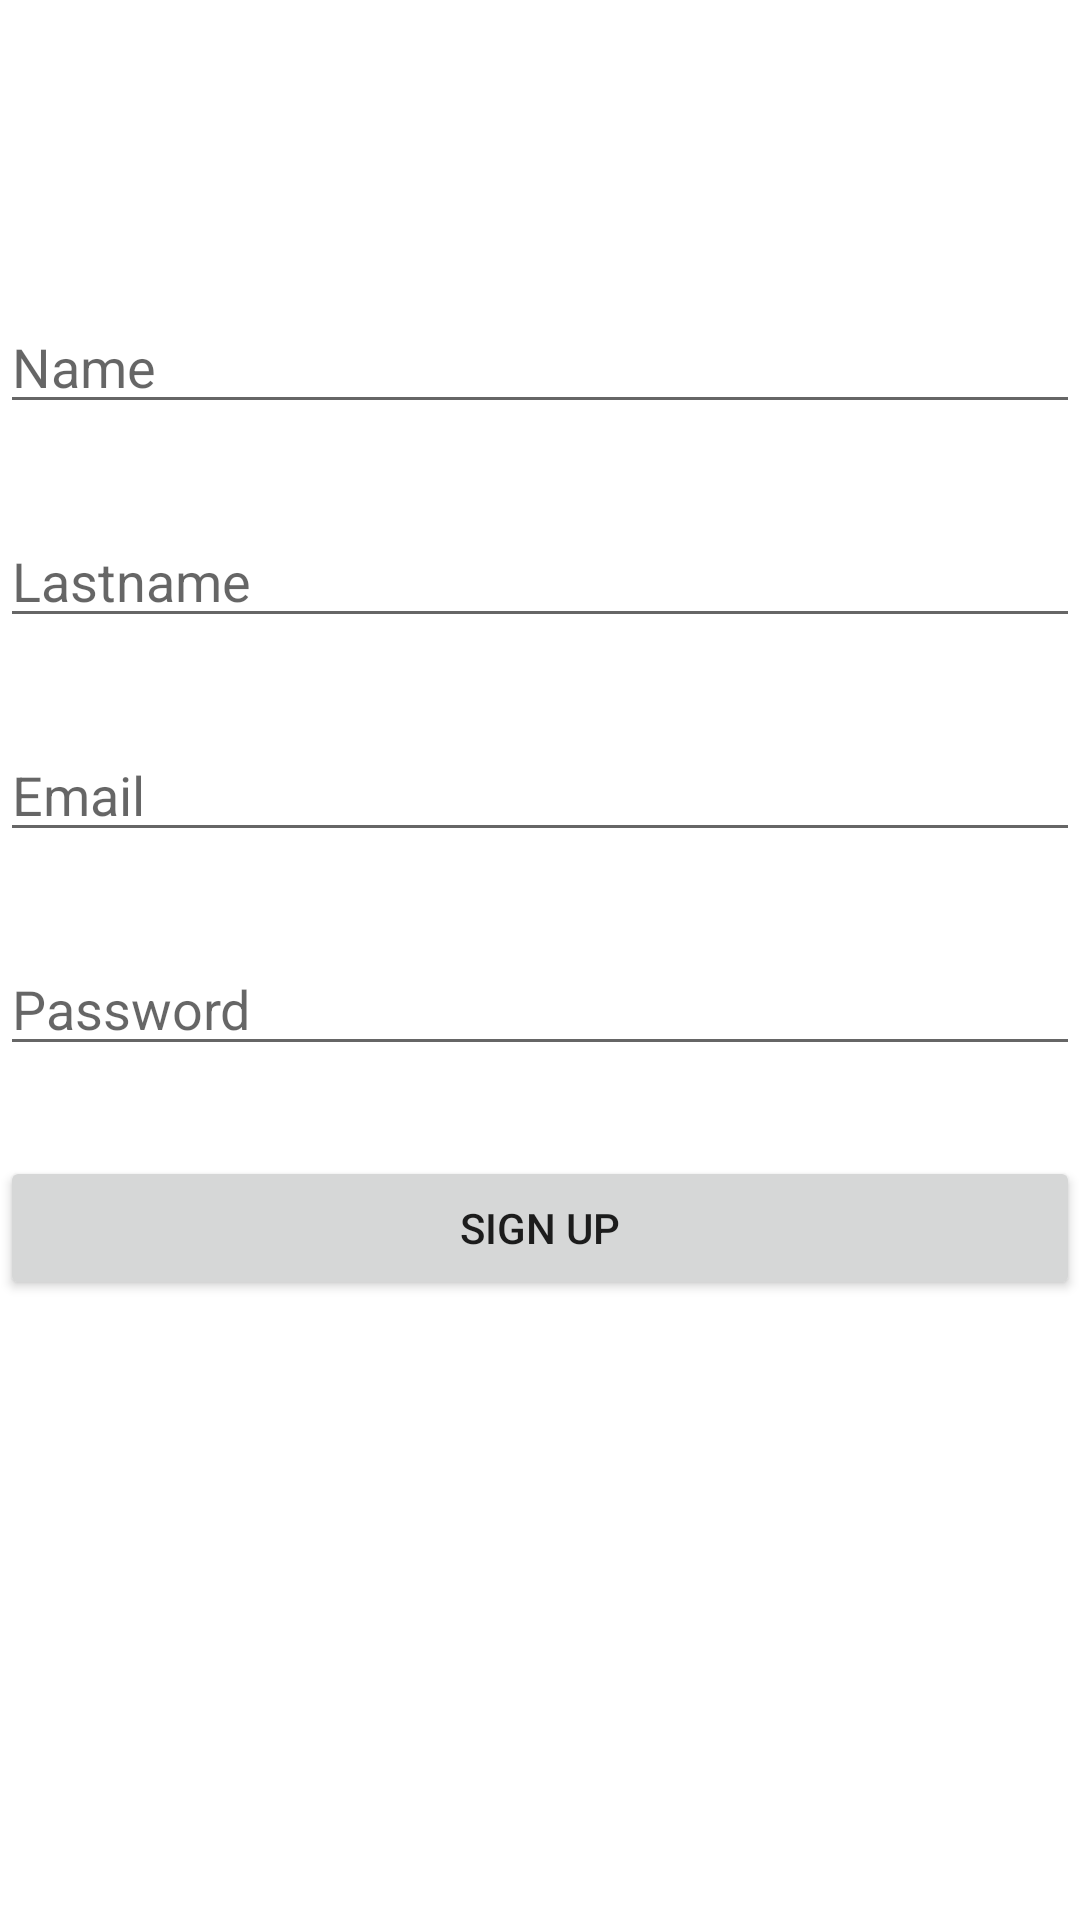

Produce the Android XML layout that renders to this screen, including the resource entries it uses.
<!-- AndroidManifest.xml: application theme Theme.IMDBClone -->
<!-- res/layout/activity_register.xml -->
<?xml version="1.0" encoding="utf-8"?>
<androidx.constraintlayout.widget.ConstraintLayout xmlns:android="http://schemas.android.com/apk/res/android"
    xmlns:app="http://schemas.android.com/apk/res-auto"
    xmlns:tools="http://schemas.android.com/tools"
    android:layout_width="match_parent"
    android:layout_height="match_parent"
    tools:context=".RegisterActivity">

    <EditText
        android:id="@+id/register_name"
        android:layout_width="0dp"
        android:layout_height="wrap_content"
        android:layout_marginTop="100dp"
        android:ems="10"
        android:hint="Name"
        android:inputType="textEmailAddress"
        app:layout_constraintEnd_toEndOf="parent"
        app:layout_constraintHorizontal_bias="1.0"
        app:layout_constraintStart_toStartOf="parent"
        app:layout_constraintTop_toTopOf="parent" />

    <EditText
        android:id="@+id/register_lname"
        android:layout_width="0dp"
        android:layout_height="wrap_content"
        android:layout_marginTop="30dp"
        android:ems="10"
        android:hint="Lastname"
        android:inputType="textEmailAddress"
        app:layout_constraintEnd_toEndOf="parent"
        app:layout_constraintHorizontal_bias="0.0"
        app:layout_constraintStart_toStartOf="parent"
        app:layout_constraintTop_toBottomOf="@+id/register_name" />

    <EditText
        android:id="@+id/register_email"
        android:layout_width="0dp"
        android:layout_height="wrap_content"
        android:layout_marginTop="30dp"
        android:ems="10"
        android:hint="Email"
        android:inputType="textEmailAddress"
        app:layout_constraintEnd_toEndOf="parent"
        app:layout_constraintStart_toStartOf="parent"
        app:layout_constraintTop_toBottomOf="@+id/register_lname" />

    <EditText
        android:id="@+id/register_password"
        android:layout_width="0dp"
        android:layout_height="wrap_content"
        android:layout_marginTop="30dp"
        android:ems="10"
        android:hint="Password"
        android:inputType="textPassword"
        app:layout_constraintEnd_toEndOf="parent"
        app:layout_constraintHorizontal_bias="0.0"
        app:layout_constraintStart_toStartOf="parent"
        app:layout_constraintTop_toBottomOf="@+id/register_email" />

    <Button
        android:id="@+id/btnRegister"
        android:layout_width="0dp"
        android:layout_height="wrap_content"
        android:layout_marginTop="30dp"
        android:onClick="signUp"
        android:text="Sıgn Up"
        app:layout_constraintEnd_toEndOf="parent"
        app:layout_constraintHorizontal_bias="0.0"
        app:layout_constraintStart_toStartOf="parent"
        app:layout_constraintTop_toBottomOf="@+id/register_password" />
</androidx.constraintlayout.widget.ConstraintLayout>
<!-- resources referenced by this layout -->
<resources>
  <style name="Theme.IMDBClone" parent="Theme.MaterialComponents.DayNight.DarkActionBar">
          
          <item name="colorPrimary">@color/purple_500</item>
          <item name="colorPrimaryVariant">@color/purple_700</item>
          <item name="colorOnPrimary">@color/white</item>
          
          <item name="colorSecondary">@color/teal_200</item>
          <item name="colorSecondaryVariant">@color/teal_700</item>
          <item name="colorOnSecondary">@color/black</item>
          
          <item name="android:statusBarColor" tools:targetApi="l">?attr/colorPrimaryVariant</item>
          
      </style>
  <!-- not gathered from this repository: default colours our renderer supplied (Android Studio template values) -->
  <color name="purple_500">#FF6200EE</color>
  <color name="purple_700">#FF3700B3</color>
  <color name="teal_200">#FF03DAC5</color>
  <color name="teal_700">#FF018786</color>
  <color name="black">#FF000000</color>
  <color name="white">#FFFFFFFF</color>
</resources>
